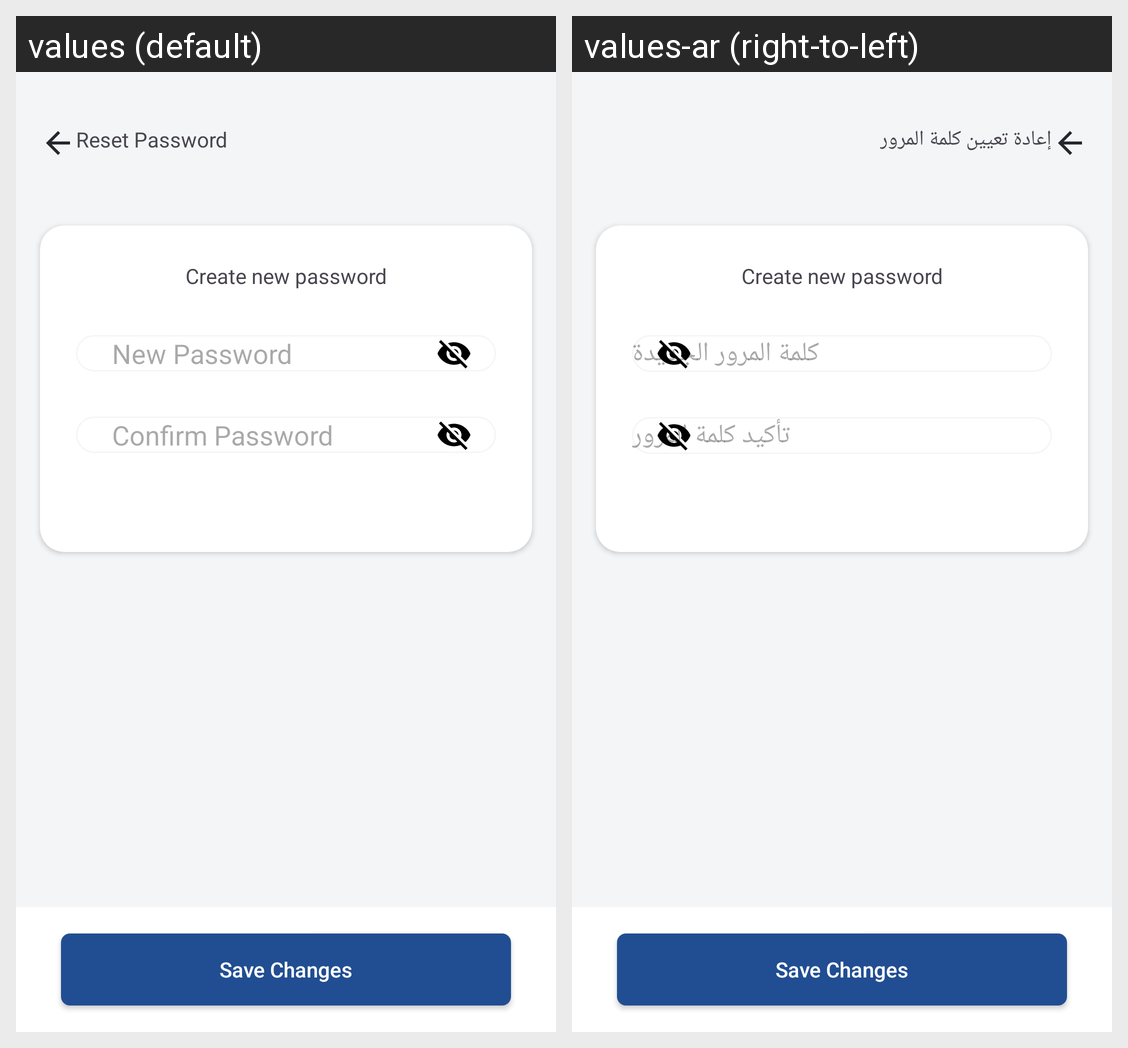

Strings drawn on this Android screen and how each of the app's shown locales translates them:
Android screen res/layout/fragment_reset_pass.xml rendered under 2 locales, left to right: values (default), values-ar (right-to-left). Device: Nexus 5 (rendered at 1080×1920; each locale shown at half size, 540×960, under a caption strip naming it); theme Theme.OPUS.
Strings drawn on this screen, with the default value and each locale's value (text and hints the layout hard-codes, and strings that could not be matched under every locale, appear in the picture but are not listed):

reset_password
  values: Reset Password
  values-ar: إعادة تعيين كلمة المرور

create_new_password
  values: Create new password
  values-ar: Create new password

new_password
  values: New Password
  values-ar: كلمة المرور الجديدة

confirm_password
  values: Confirm Password
  values-ar: تأكيد كلمة المرور

save_changes
  values: Save Changes
  values-ar: Save Changes
